Photos from the image-classification dataset "data" in the GitHub repository Pazlik19/YoloVision. Its 31 classes are: latter А, latter Б, latter В, latter Г, latter Д, latter Е, latter Ж, latter З, latter И, latter Й, latter К, latter Л, latter М, latter Н, latter О, latter П, latter Р, latter С, latter Т, latter У, latter Ф, latter Х, latter Ц, latter Ч, latter Щ, latter Ъ, latter Ы, latter Ь, latter Э, latter Ю, latter Я.

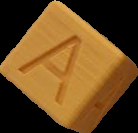
Label: latter А

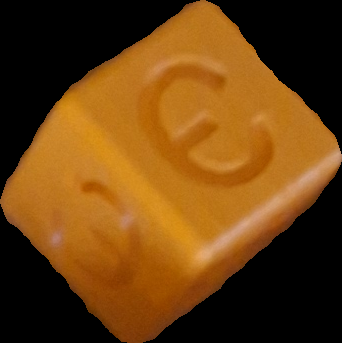
Label: latter Э

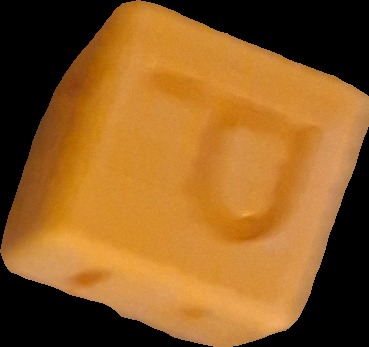
Label: latter Ь

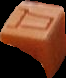
Label: latter Д

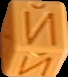
Label: latter Й

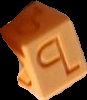
Label: latter Ъ
